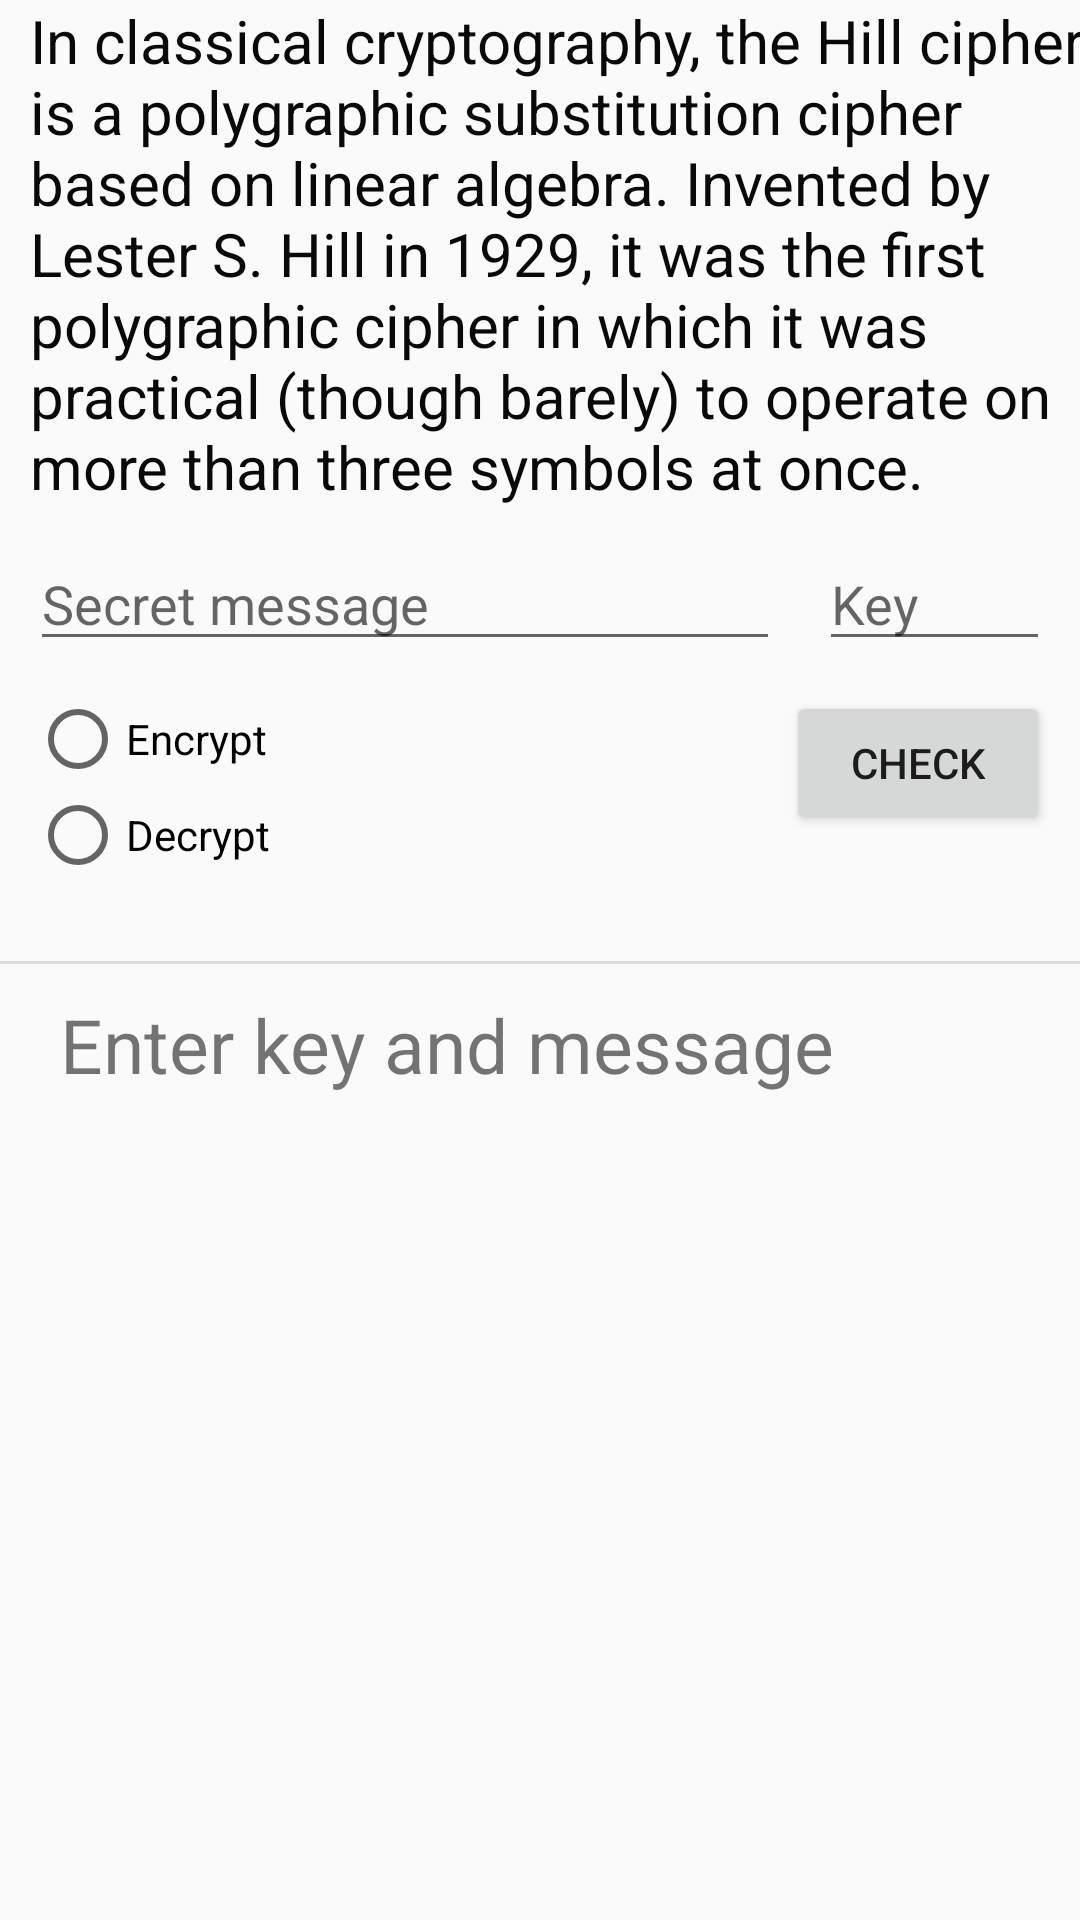

Produce the Android XML layout that renders to this screen, including the resource entries it uses.
<!-- AndroidManifest.xml: application theme appTheme -->
<!-- res/layout/activity_hill_cipher.xml -->
<?xml version="1.0" encoding="utf-8"?>
<androidx.constraintlayout.widget.ConstraintLayout xmlns:android="http://schemas.android.com/apk/res/android"
    xmlns:app="http://schemas.android.com/apk/res-auto"
    xmlns:tools="http://schemas.android.com/tools"
    android:id="@+id/constraintId"
    android:layout_width="match_parent"
    android:layout_height="match_parent"
    tools:context=".HillCipher">

    <TextView
        android:id="@+id/textView2"
        android:layout_width="wrap_content"
        android:layout_height="wrap_content"
        android:layout_marginStart="20dp"
        android:text="@string/hill_desc"
        android:textColor="#090909"
        android:textSize="20sp"
        app:layout_constraintEnd_toEndOf="parent"
        app:layout_constraintStart_toStartOf="parent"
        app:layout_constraintTop_toTopOf="parent" />

    <EditText
        android:id="@+id/hilleditmessage"
        android:layout_width="match_parent"
        android:layout_height="wrap_content"
        android:layout_marginStart="10dp"
        android:layout_marginTop="10dp"
        android:layout_marginEnd="100dp"
        android:ems="10"
        android:hint="@string/plainText"
        android:inputType="textPersonName"
        app:layout_constraintEnd_toEndOf="parent"
        app:layout_constraintStart_toStartOf="parent"
        app:layout_constraintTop_toBottomOf="@+id/textView2" />

    <EditText
        android:id="@+id/hilleditkey"
        android:layout_width="77dp"
        android:layout_height="wrap_content"
        android:layout_marginTop="10dp"
        android:layout_marginEnd="10dp"
        android:ems="10"
        android:hint="@string/key"
        android:inputType="textPersonName"
        app:layout_constraintEnd_toEndOf="parent"
        app:layout_constraintTop_toBottomOf="@+id/textView2" />

    <Button
        android:id="@+id/button"
        android:layout_width="wrap_content"
        android:layout_height="wrap_content"
        android:layout_marginTop="10dp"
        android:layout_marginEnd="10dp"
        android:text="Check"
        android:onClick="hillOK"
        app:layout_constraintEnd_toEndOf="parent"
        app:layout_constraintTop_toBottomOf="@+id/hilleditmessage" />

    <RadioGroup
        android:id="@+id/hillradio"
        android:layout_width="wrap_content"
        android:layout_height="wrap_content"
        android:layout_marginStart="10dp"
        android:layout_marginTop="10dp"
        app:layout_constraintStart_toStartOf="parent"
        app:layout_constraintTop_toBottomOf="@+id/hilleditmessage">

        <RadioButton
            android:id="@+id/hillenc"
            android:layout_width="wrap_content"
            android:layout_height="wrap_content"
            android:onClick="onRadioButtonClicked"
            android:text="Encrypt" />

        <RadioButton
            android:id="@+id/hilldec"
            android:layout_width="wrap_content"
            android:layout_height="wrap_content"
            android:onClick="onRadioButtonClicked"
            android:text="Decrypt" />
    </RadioGroup>

    <View
        android:id="@+id/divider2"
        android:layout_width="match_parent"
        android:layout_height="1dp"
        android:layout_marginTop="100dp"
        android:background="?android:attr/listDivider"
        app:layout_constraintEnd_toEndOf="parent"
        app:layout_constraintStart_toStartOf="parent"
        app:layout_constraintTop_toBottomOf="@+id/hilleditmessage" />

    <TextView
        android:id="@+id/hillmessageview"
        android:layout_width="wrap_content"
        android:layout_height="wrap_content"
        android:layout_marginStart="20dp"
        android:layout_marginTop="10dp"
        android:text="Enter key and message"
        android:textSize="25sp"
        app:layout_constraintStart_toStartOf="parent"
        app:layout_constraintTop_toBottomOf="@+id/divider2" />

    <View
        android:id="@+id/divider3"
        android:layout_width="match_parent"
        android:layout_height="1dp"
        android:layout_marginTop="332dp"
        android:background="?android:attr/listDivider"
        app:layout_constraintEnd_toEndOf="parent"
        app:layout_constraintHorizontal_bias="0.0"
        app:layout_constraintStart_toStartOf="parent"
        app:layout_constraintTop_toBottomOf="@+id/hillmessageview" />

    <TextView
        android:id="@+id/textView6"
        android:layout_width="wrap_content"
        android:layout_height="wrap_content"
        android:layout_marginStart="10dp"
        android:layout_marginTop="12dp"
        android:text="WARNING: Record the inverse key, inorder to decrypt the message."
        android:textColor="#F40707"
        app:layout_constraintStart_toStartOf="parent"
        app:layout_constraintTop_toBottomOf="@+id/divider3" />

</androidx.constraintlayout.widget.ConstraintLayout>
<!-- resources referenced by this layout -->
<resources>
  <string name="hill_desc">In classical cryptography,
          the Hill cipher is a polygraphic substitution
          cipher based on linear algebra. Invented by Lester S.
          Hill in 1929, it was the first polygraphic cipher in
          which it was practical (though barely) to operate on
          more than three symbols at once.</string>
  <string name="key">Key</string>
  <string name="plainText">Secret message</string>
  <style name="appTheme" parent="Theme.AppCompat.Light">
          <item name="colorAccent">@color/colorAccent</item>
          <item name="colorPrimary">@color/colorPrimary</item>
          <item name="colorPrimaryDark">@color/colorPrimaryDark</item>
      </style>
  <color name="colorAccent">#e4bad4</color>
  <color name="colorPrimary">#ccffbd</color>
  <color name="colorPrimaryDark">#7eca9c</color>
</resources>
